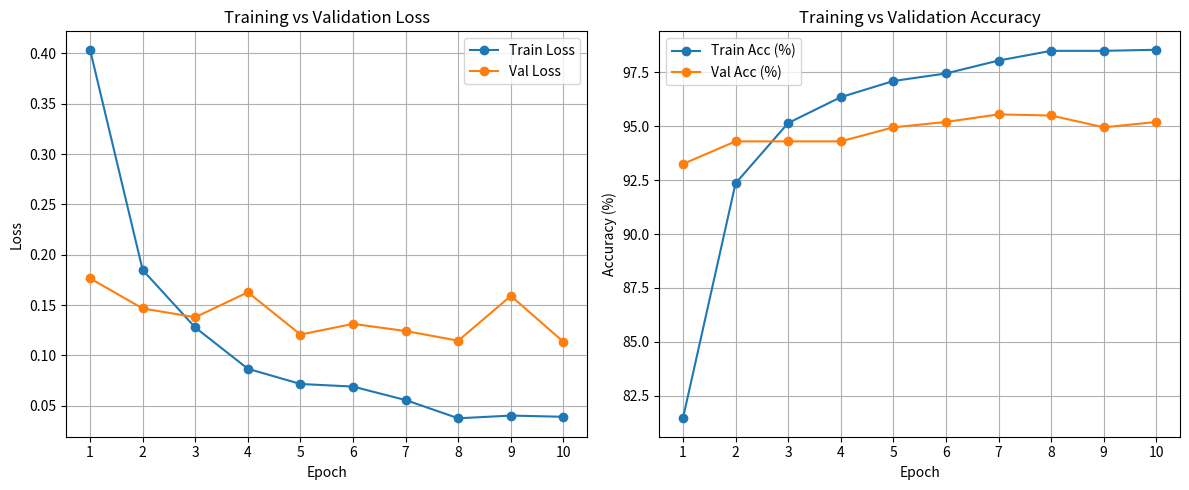

This chart was generated by the following Python code: (Note: this script raises an exception after producing the figure.)
# plot_training_metrics.py

import matplotlib.pyplot as plt

# Replace these lists with your actual values from training logs
epochs = list(range(1, 11))
train_loss = [0.4037,0.1849,0.1278,0.0868,0.0717,0.0691,0.0557,0.0376,0.0403,0.0391]
val_loss   = [0.1766,0.1467,0.1380,0.1628,0.1208,0.1314,0.1243,0.1147,0.1592,0.1135]
train_acc  = [81.45,92.35,95.15,96.35,97.10,97.45,98.05,98.50,98.50,98.55]
val_acc    = [93.25,94.30,94.30,94.30,94.95,95.20,95.55,95.50,94.95,95.20]

plt.figure(figsize=(12,5))
# Loss subplot
plt.subplot(1,2,1)
plt.plot(epochs, train_loss, marker='o', label='Train Loss')
plt.plot(epochs, val_loss, marker='o', label='Val Loss')
plt.title('Training vs Validation Loss')
plt.xlabel('Epoch')
plt.ylabel('Loss')
plt.xticks(epochs)
plt.legend()
plt.grid(True)

# Accuracy subplot
plt.subplot(1,2,2)
plt.plot(epochs, train_acc, marker='o', label='Train Acc (%)')
plt.plot(epochs, val_acc, marker='o', label='Val Acc (%)')
plt.title('Training vs Validation Accuracy')
plt.xlabel('Epoch')
plt.ylabel('Accuracy (%)')
plt.xticks(epochs)
plt.legend()
plt.grid(True)

plt.tight_layout()
plt.savefig('results/plots/training_metrics.png', dpi=300)
plt.show()
